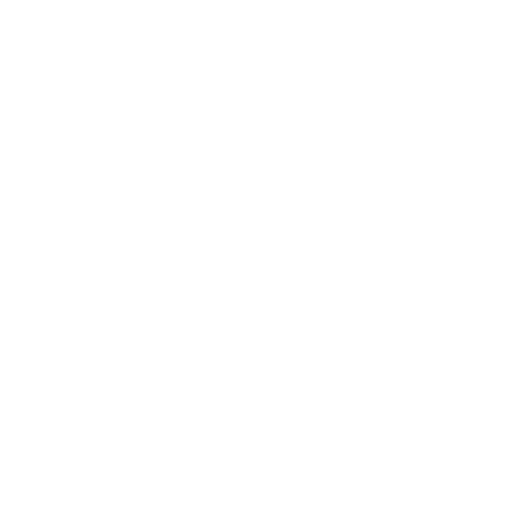
t = 0.00 s
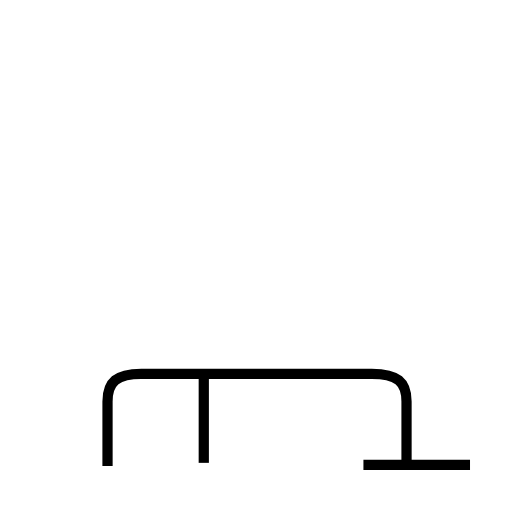
t = 1.91 s
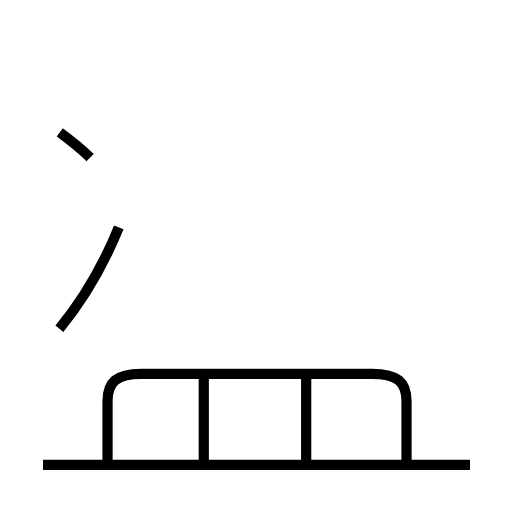
t = 3.55 s
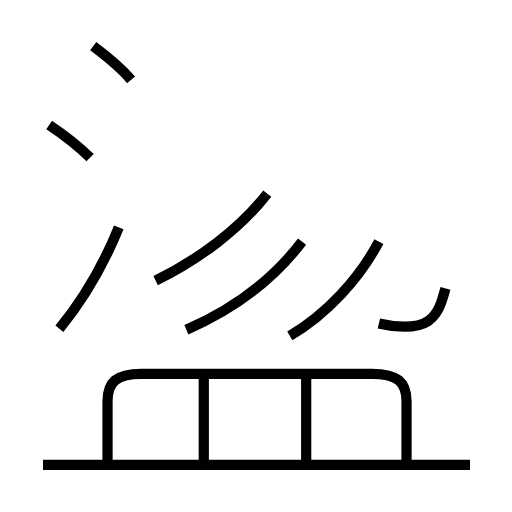
t = 5.23 s
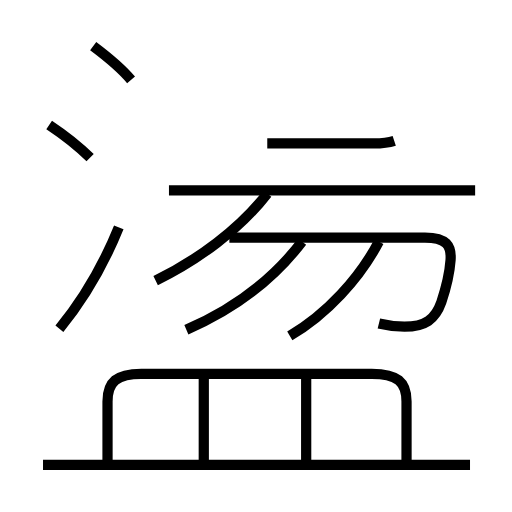
t = 7.28 s
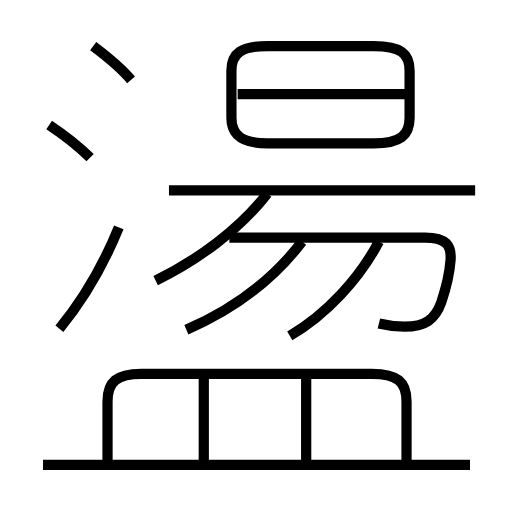
t = 8.90 s

The animated SVG that drew these frames (rendered in a browser with its animation timeline set to each time). Animation: 14 SMIL elements (animate=14); one cycle of 8.90 s.

<?xml version='1.0' encoding='utf-8'?>
<svg viewBox="0.0 -6.0 50.0 50.0" version="1.1" xmlns="http://www.w3.org/2000/svg"><rect x="-1000" y="-1000" width="2000" height="2000" stroke="white" fill="white" /><g style="fill:none;stroke:#000000;stroke-width:1"><path d="M 39.7 1.3 L 39.7 -4.8 C 39.7 -6.7 38.8 -7.5 36.3 -7.5 L 13.8 -7.5 C 11.4 -7.5 10.5 -6.7 10.5 -4.8 L 10.5 1.5 " transform="translate(0.0 38.0)" stroke-dasharray="44.89111270462913" stroke-dashoffset="44.89111270462913"><animate attributeName="stroke-dashoffset" from="44.89111270462913" to="0" dur="1.3467333811388738s" begin="0s" fill="freeze" /></path><path d="M 19.9 1.2 L 19.9 -7.0 " transform="translate(0.0 38.0)" stroke-dasharray="8.2" stroke-dashoffset="8.2"><animate attributeName="stroke-dashoffset" from="8.2" to="0" dur="0.24599999999999997s" begin="1.3467333811388738s" fill="freeze" /></path><path d="M 45.9 1.4 L 4.2 1.4 " transform="translate(0.0 38.0)" stroke-dasharray="41.699999999999996" stroke-dashoffset="41.699999999999996"><animate attributeName="stroke-dashoffset" from="41.699999999999996" to="0" dur="1.251s" begin="1.5927333811388737s" fill="freeze" /></path><path d="M 5.8 -11.9 C 8.1 -14.7 10.1 -18.1 11.6 -21.8 " transform="translate(0.0 38.0)" stroke-dasharray="11.516924553927618" stroke-dashoffset="11.516924553927618"><animate attributeName="stroke-dashoffset" from="11.516924553927618" to="0" dur="0.3455077366178285s" begin="2.8437333811388736s" fill="freeze" /></path><path d="M 29.9 1.2 L 29.9 -7.0 " transform="translate(0.0 38.0)" stroke-dasharray="8.2" stroke-dashoffset="8.2"><animate attributeName="stroke-dashoffset" from="8.2" to="0" dur="0.24599999999999997s" begin="3.189241117756702s" fill="freeze" /></path><path d="M 8.8 -28.6 C 7.8 -29.6 6.0 -31.0 4.8 -31.8 " transform="translate(0.0 38.0)" stroke-dasharray="5.128774484003852" stroke-dashoffset="5.128774484003852"><animate attributeName="stroke-dashoffset" from="5.128774484003852" to="0" dur="0.15386323452011555s" begin="3.435241117756702s" fill="freeze" /></path><path d="M 18.2 -11.8 C 22.6 -13.7 26.6 -16.6 29.5 -20.4 " transform="translate(0.0 38.0)" stroke-dasharray="14.355110470110166" stroke-dashoffset="14.355110470110166"><animate attributeName="stroke-dashoffset" from="14.355110470110166" to="0" dur="0.43065331410330493s" begin="3.589104352276818s" fill="freeze" /></path><path d="M 15.2 -16.6 C 19.3 -18.6 23.4 -21.6 26.1 -25.1 " transform="translate(0.0 38.0)" stroke-dasharray="13.937829088701278" stroke-dashoffset="13.937829088701278"><animate attributeName="stroke-dashoffset" from="13.937829088701278" to="0" dur="0.4181348726610383s" begin="4.019757666380123s" fill="freeze" /></path><path d="M 28.3 -11.2 C 31.9 -13.3 35.1 -16.8 37.0 -20.4 " transform="translate(0.0 38.0)" stroke-dasharray="12.81642944246707" stroke-dashoffset="12.81642944246707"><animate attributeName="stroke-dashoffset" from="12.81642944246707" to="0" dur="0.3844928832740121s" begin="4.437892539041162s" fill="freeze" /></path><path d="M 12.8 -36.2 C 11.8 -37.4 10.3 -38.6 9.1 -39.5 " transform="translate(0.0 38.0)" stroke-dasharray="4.968224999644188" stroke-dashoffset="4.968224999644188"><animate attributeName="stroke-dashoffset" from="4.968224999644188" to="0" dur="0.14904674998932563s" begin="4.822385422315174s" fill="freeze" /></path><path d="M 37.0 -12.4 C 37.8 -12.2 38.8 -12.1 39.5 -12.1 C 41.5 -12.1 42.5 -12.8 43.1 -14.5 C 43.5 -15.7 43.9 -17.2 44.0 -18.6 C 44.1 -20.0 43.6 -20.8 41.5 -20.8 L 22.4 -20.8 " transform="translate(0.0 38.0)" stroke-dasharray="34.476321632939325" stroke-dashoffset="34.476321632939325"><animate attributeName="stroke-dashoffset" from="34.476321632939325" to="0" dur="1.0342896489881797s" begin="4.9714321723045s" fill="freeze" /></path><path d="M 46.4 -25.4 L 16.5 -25.4 " transform="translate(0.0 38.0)" stroke-dasharray="29.9" stroke-dashoffset="29.9"><animate attributeName="stroke-dashoffset" from="29.9" to="0" dur="0.8969999999999999s" begin="6.0057218212926795s" fill="freeze" /></path><path d="M 26.1 -30.0 L 36.5 -30.0 C 39.1 -30.0 40.0 -30.8 40.0 -32.5 L 40.0 -37.1 C 40.0 -38.8 39.1 -39.5 36.5 -39.5 L 26.1 -39.5 C 23.6 -39.5 22.6 -38.8 22.6 -37.1 L 22.6 -32.5 C 22.6 -30.8 23.6 -30.0 26.1 -30.0 Z " transform="translate(0.0 38.0)" stroke-dasharray="49.68522568420971" stroke-dashoffset="49.68522568420971"><animate attributeName="stroke-dashoffset" from="49.68522568420971" to="0" dur="1.4905567705262912s" begin="6.90272182129268s" fill="freeze" /></path><path d="M 40.0 -34.8 L 23.2 -34.8" transform="translate(0.0 38.0)" stroke-dasharray="16.8" stroke-dashoffset="16.8"><animate attributeName="stroke-dashoffset" from="16.8" to="0" dur="0.504s" begin="8.393278591818971s" fill="freeze" /></path></g></svg>
